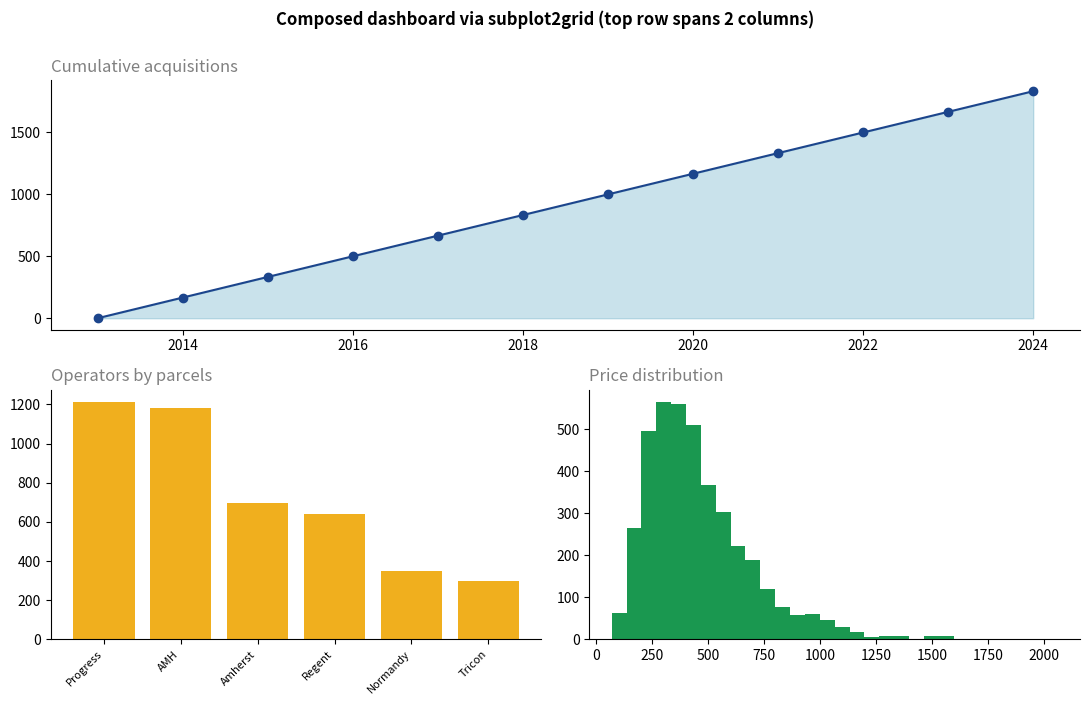

Write the Python code that produced this figure.
"""Subplot layout reference (matplotlib subplot / subplots / subplot2grid).
A practical cheatsheet: a composed mini-dashboard using subplot2grid custom
proportions, plus the layout recipes in the docstring. Wired to Nashville data.

Layout recipes (see matplotlib.pyplot):
  plt.subplot(121)                 # 1 row, 2 cols, panel 1  (3-digit RCP code)
  plt.subplot(212)                 # 2 rows, 1 col, panel 2
  fig, ax = plt.subplots(2, 2, sharex=True, sharey=True)   # grid, shared axes
  ax = plt.subplot2grid((2,2),(0,0), colspan=2)            # span cells
  fig.suptitle(...); ax.set_title(..., loc="left")         # figure + panel titles
"""
import matplotlib; matplotlib.use("Agg")
import matplotlib.pyplot as plt, numpy as np

ops = ["Progress","AMH","Amherst","Regent","Normandy","Tricon"]
parcels = [1215,1182,699,642,348,298]
years = np.arange(2013, 2025)
acq = np.cumsum(np.abs(np.diff(np.r_[0, np.linspace(0, 2000, len(years)+1)])))[:len(years)]
rng = np.random.default_rng(5); prices = rng.lognormal(np.log(400), 0.5, 4000)

fig = plt.figure(figsize=(11, 7))
# top row spans both columns
ax1 = plt.subplot2grid((2, 2), (0, 0), colspan=2)
ax1.plot(years, acq, marker="o", color="#1c458c"); ax1.fill_between(years, acq, color="#4fa0bd", alpha=.3)
ax1.set_title("Cumulative acquisitions", loc="left", style="italic", color="grey")
# bottom-left
ax2 = plt.subplot2grid((2, 2), (1, 0))
ax2.bar(ops, parcels, color="#f0af1e"); ax2.set_xticklabels(ops, rotation=45, ha="right", fontsize=8)
ax2.set_title("Operators by parcels", loc="left", style="italic", color="grey")
# bottom-right
ax3 = plt.subplot2grid((2, 2), (1, 1))
ax3.hist(prices, bins=30, color="#1a9850"); ax3.set_title("Price distribution", loc="left", style="italic", color="grey")
for ax in (ax1, ax2, ax3):
    for sp in ["top","right"]: ax.spines[sp].set_visible(False)
fig.suptitle("Composed dashboard via subplot2grid (top row spans 2 columns)", y=1.0, fontweight="bold")
plt.tight_layout()
plt.savefig("subplot_layouts.png", dpi=150, bbox_inches="tight")
print("wrote subplot_layouts.png")
